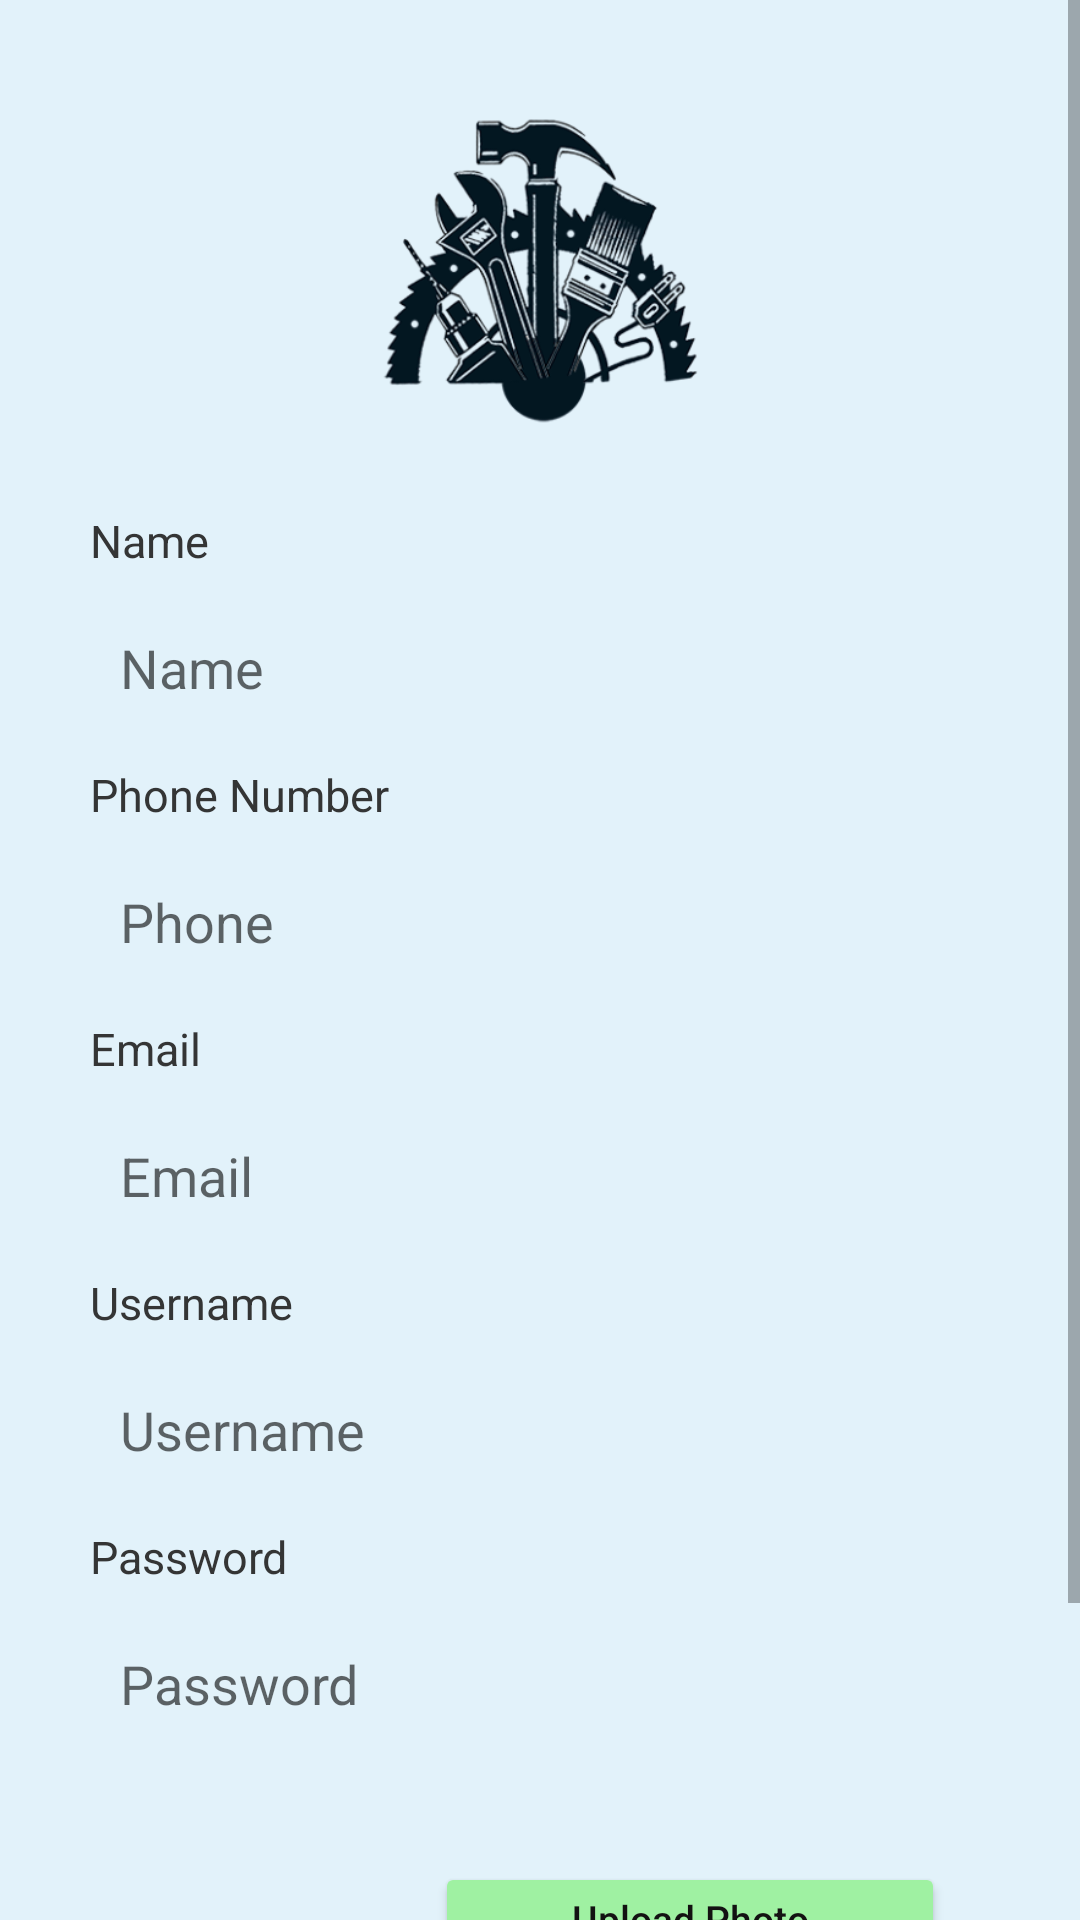

Reconstruct the res/layout file that produces this screen, plus the resources it refers to.
<!-- AndroidManifest.xml: application theme AppTheme -->
<!-- res/layout/activity_registration.xml -->
<?xml version="1.0" encoding="utf-8"?>
<ScrollView
    android:layout_width="match_parent"
    android:layout_height="match_parent"
    android:background="#E2F2FA"
    xmlns:android="http://schemas.android.com/apk/res/android">
    <LinearLayout
        android:orientation="vertical"

        android:layout_width="match_parent"
        android:layout_height="match_parent">

        <ImageView
            android:layout_width="150dp"
            android:layout_height="150dp"
            android:layout_marginTop="10dp"
            android:layout_gravity="center"
            android:src="@drawable/logoo"/>

        <TextView
            android:id="@+id/tv_name"
            android:text="Name"
            android:layout_gravity="left"
            android:layout_marginLeft="30dp"
            android:layout_marginTop="10dp"
            android:textColor="#343535"
            android:textSize="15dp"
            android:layout_width="wrap_content"
            android:layout_height="wrap_content" />


        <EditText
            android:id="@+id/et_name"
            android:singleLine="true"
            android:background="@drawable/edittext"
            android:layout_marginTop="10dp"
            android:padding="10dp"
            android:hint="Name"
            android:layout_marginRight="30dp"
            android:layout_marginLeft="30dp"
            android:layout_width="match_parent"
            android:layout_height="wrap_content" />

        <TextView
            android:id="@+id/tv_phone"
            android:text="Phone Number"

            android:layout_marginLeft="30dp"
            android:layout_marginTop="10dp"
            android:textColor="#343535"
            android:textSize="15dp"
            android:layout_width="wrap_content"
            android:layout_height="wrap_content" />


        <EditText
            android:id="@+id/et_phone"
            android:singleLine="true"
            android:background="@drawable/edittext"
            android:layout_marginTop="10dp"
            android:padding="10dp"
            android:hint="Phone "
            android:layout_marginRight="30dp"
            android:layout_marginLeft="30dp"
            android:layout_width="match_parent"
            android:layout_height="wrap_content" />


        <TextView
            android:id="@+id/tv_email"
            android:text="Email"
            android:layout_gravity="left"
            android:layout_marginLeft="30dp"
            android:layout_marginTop="10dp"
            android:textColor="#343535"
            android:textSize="15dp"
            android:layout_width="wrap_content"
            android:layout_height="wrap_content" />


        <EditText
            android:id="@+id/et_email"
            android:background="@drawable/edittext"
            android:layout_marginTop="10dp"
            android:padding="10dp"
            android:hint="Email"
            android:singleLine="true"
            android:layout_marginRight="30dp"
            android:layout_marginLeft="30dp"
            android:layout_width="match_parent"
            android:layout_height="wrap_content" />


        <TextView
            android:id="@+id/tv_user_name"
            android:text="Username"
            android:layout_gravity="left"
            android:layout_marginLeft="30dp"
            android:layout_marginTop="10dp"
            android:textColor="#343535"
            android:textSize="15dp"
            android:layout_width="wrap_content"
            android:layout_height="wrap_content" />


        <EditText
            android:id="@+id/et_uname"
            android:singleLine="true"
            android:background="@drawable/edittext"
            android:layout_marginTop="10dp"
            android:padding="10dp"
            android:hint="Username"
            android:layout_marginRight="30dp"
            android:layout_marginLeft="30dp"
            android:layout_width="match_parent"
            android:layout_height="wrap_content" />



        <TextView
            android:id="@+id/tv_password"
            android:text="Password"
            android:layout_gravity="left"
            android:layout_marginLeft="30dp"
            android:layout_marginTop="10dp"
            android:textColor="#343535"
            android:textSize="15dp"
            android:layout_width="wrap_content"
            android:layout_height="wrap_content" />


        <EditText
            android:id="@+id/et_PWD"
            android:singleLine="true"
            android:background="@drawable/edittext"
            android:layout_marginTop="10dp"
            android:padding="10dp"
            android:hint="Password"
            android:inputType="textPassword"
            android:layout_marginRight="30dp"
            android:layout_marginLeft="30dp"
            android:layout_width="match_parent"
            android:layout_height="wrap_content" />

        <LinearLayout
            android:layout_margin="15dp"
            android:orientation="horizontal"
            android:layout_width="match_parent"
            android:layout_height="wrap_content">

            <ImageView
                android:id="@+id/image_view"
                android:layout_width="100dp"
                android:layout_height="80dp"
                android:scaleType="fitXY"
                android:src="@drawable/select_product_image" />



            <Button
                android:id="@+id/btn_img_upload"
                android:text="Upload Photo"
                android:layout_gravity="center"
                android:textColor="#131212"
                android:layout_marginLeft="30dp"
                android:layout_marginRight="30dp"
                android:textAllCaps="false"
                android:textSize="13dp"
                android:layout_width="match_parent"
                android:layout_height="35dp"
                android:backgroundTint="#9FF1A2" />




        </LinearLayout>


        <Button
            android:id="@+id/btn_register"
            android:text="Register"
            android:layout_marginTop="30dp"
            android:layout_marginLeft="40dp"
            android:layout_marginRight="40dp"
            android:textColor="#131212"
            android:layout_width="match_parent"
            android:layout_height="43dp"
            android:backgroundTint="#9FF1A2" />

    </LinearLayout>
</ScrollView>
<!-- resources referenced by this layout -->
<resources>
  <!-- drawable logoo: png bitmap (drawable-v24, 78995 bytes) -->
  <style name="AppTheme" parent="Theme.AppCompat.Light.DarkActionBar">
          
          <item name="colorPrimary">@color/colorPrimary</item>
          <item name="colorPrimaryDark">@color/colorPrimaryDark</item>
          <item name="colorAccent">@color/colorAccent</item>
      </style>
  <!-- not gathered from this repository: default colours our renderer supplied (Android Studio template values) -->
  <color name="colorPrimary">#FF6200EE</color>
  <color name="colorPrimaryDark">#FF3700B3</color>
  <color name="colorAccent">#FF03DAC5</color>
</resources>
